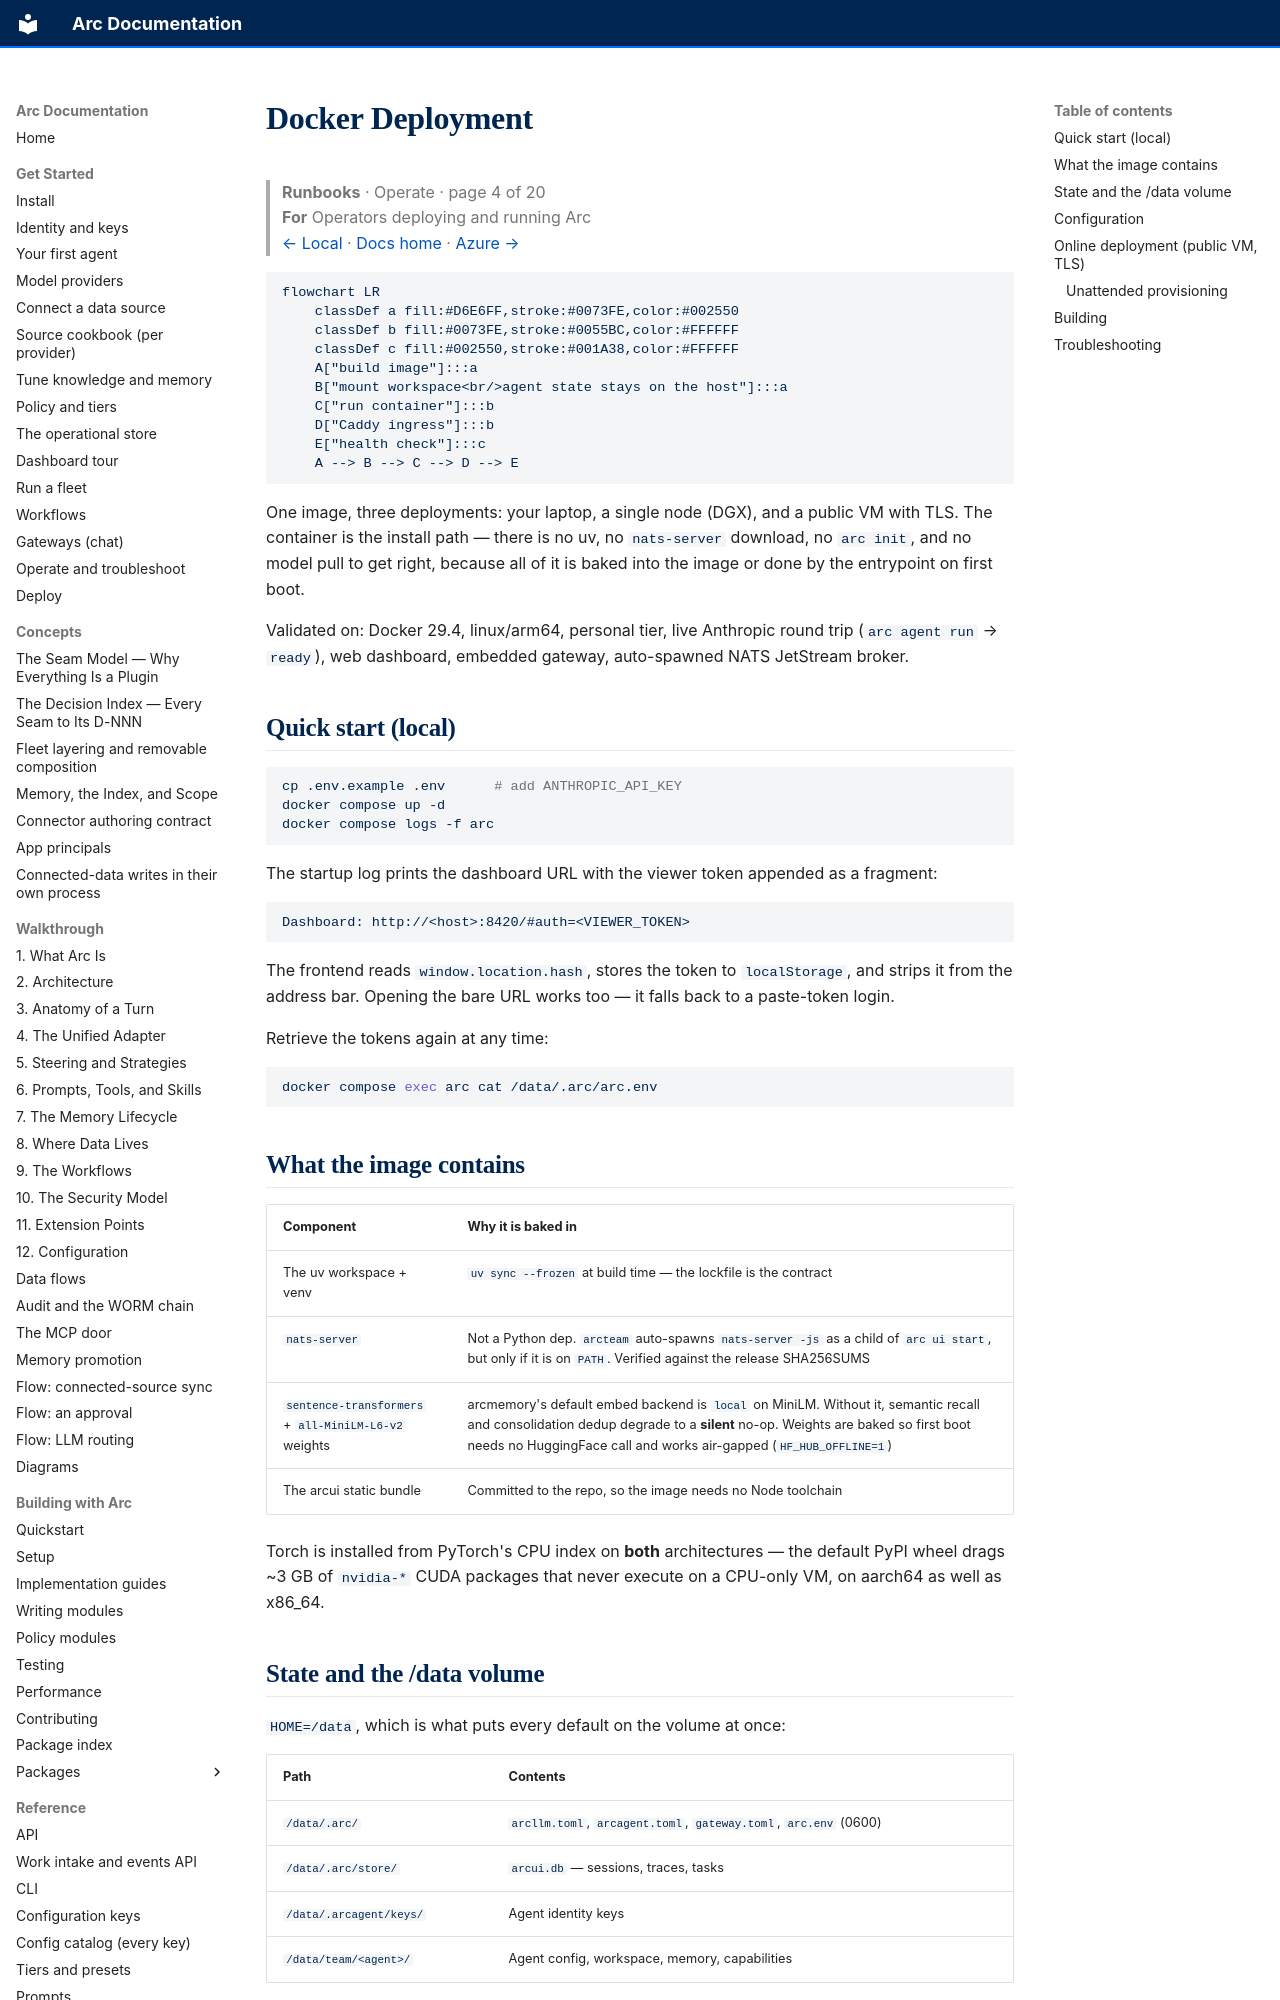

repository: joshuamschultz/Arc · page: runbooks/deploy/docker/index.html · generator: mkdocs

# Docker Deployment

> **Runbooks**  ·  Operate  ·  page 4 of 20  
> **For** Operators deploying and running Arc  
> [← Local](local.md)  ·  [Docs home](../../README.md)  ·  [Azure →](azure.md)

```mermaid
flowchart LR
    classDef a fill:#D6E6FF,stroke:#0073FE,color:#002550
    classDef b fill:#0073FE,stroke:#0055BC,color:#FFFFFF
    classDef c fill:#002550,stroke:#001A38,color:#FFFFFF
    A["build image"]:::a
    B["mount workspace<br/>agent state stays on the host"]:::a
    C["run container"]:::b
    D["Caddy ingress"]:::b
    E["health check"]:::c
    A --> B --> C --> D --> E
```

One image, three deployments: your laptop, a single node (DGX), and a public
VM with TLS. The container is the install path — there is no uv, no
`nats-server` download, no `arc init`, and no model pull to get right, because
all of it is baked into the image or done by the entrypoint on first boot.

Validated on: Docker 29.4, linux/arm64, personal tier, live Anthropic round
trip (`arc agent run` → `ready`), web dashboard, embedded gateway, auto-spawned
NATS JetStream broker.

## Quick start (local)

```bash
cp .env.example .env      # add ANTHROPIC_API_KEY
docker compose up -d
docker compose logs -f arc
```

The startup log prints the dashboard URL with the viewer token appended as a
fragment:

```
Dashboard: http://<host>:8420/#auth=<VIEWER_TOKEN>
```

The frontend reads `window.location.hash`, stores the token to `localStorage`,
and strips it from the address bar. Opening the bare URL works too — it falls
back to a paste-token login.

Retrieve the tokens again at any time:

```bash
docker compose exec arc cat /data/.arc/arc.env
```

## What the image contains

| Component | Why it is baked in |
|---|---|
| The uv workspace + venv | `uv sync --frozen` at build time — the lockfile is the contract |
| `nats-server` | Not a Python dep. `arcteam` auto-spawns `nats-server -js` as a child of `arc ui start`, but only if it is on `PATH`. Verified against the release SHA256SUMS |
| `sentence-transformers` + `all-MiniLM-L6-v2` weights | arcmemory's default embed backend is `local` on MiniLM. Without it, semantic recall and consolidation dedup degrade to a **silent** no-op. Weights are baked so first boot needs no HuggingFace call and works air-gapped (`HF_HUB_OFFLINE=1`) |
| The arcui static bundle | Committed to the repo, so the image needs no Node toolchain |

Torch is installed from PyTorch's CPU index on **both** architectures — the
default PyPI wheel drags ~3 GB of `nvidia-*` CUDA packages that never execute
on a CPU-only VM, on aarch64 as well as x86_64.
